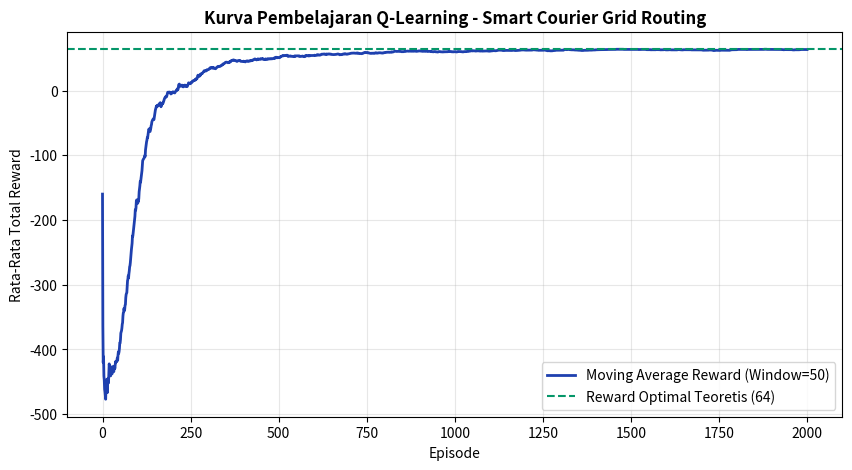
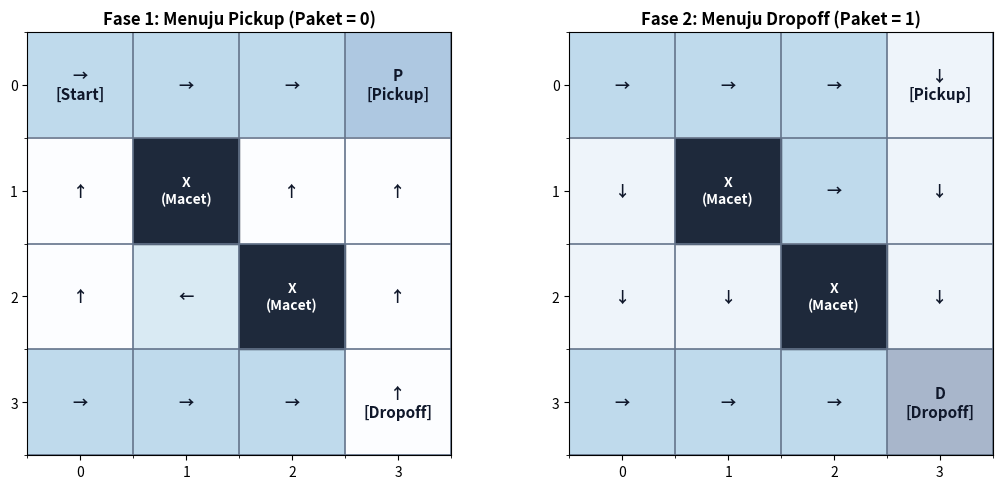
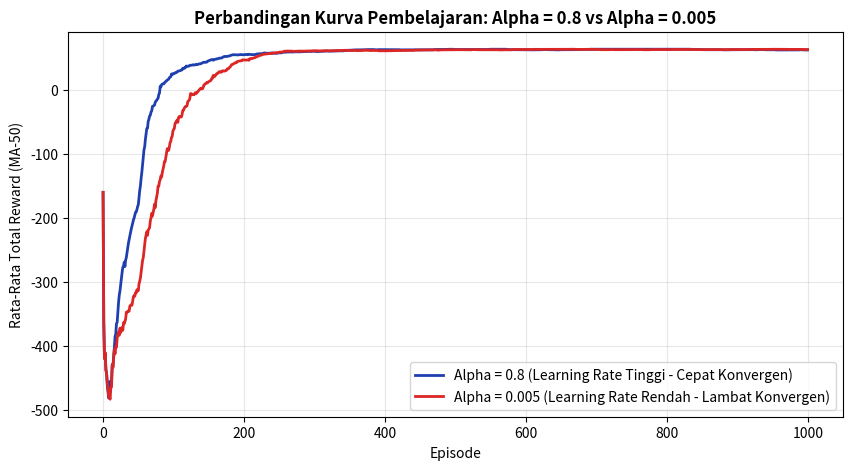

Generate these figures, in order, with matplotlib:
import numpy as np
import pandas as pd
import matplotlib.pyplot as plt

class SmartCourierEnv:
    def __init__(self):
        self.grid_size = 4
        self.pickup_pos = (0, 3)
        self.dropoff_pos = (3, 3)
        self.obstacles = {(1, 1), (2, 2)}
        self.n_states = 32  # 16 koordinat grid x 2 status paket
        self.n_actions = 6  # 0:Atas, 1:Bawah, 2:Kiri, 3:Kanan, 4:Pickup, 5:Dropoff
        self.reset()

    def reset(self):
        self.agent_pos = (0, 0)
        self.has_package = 0
        return self._get_state()

    def _get_state(self):
        pos_idx = self.agent_pos[0] * self.grid_size + self.agent_pos[1]
        return pos_idx * 2 + self.has_package

    def step(self, action):
        r, c = self.agent_pos
        reward = -1  # Penalti setiap langkah bergerak
        done = False

        if action in [0, 1, 2, 3]:
            nr, nc = r, c
            if action == 0: nr -= 1      # Atas
            elif action == 1: nr += 1    # Bawah
            elif action == 2: nc -= 1    # Kiri
            elif action == 3: nc += 1    # Kanan

            if 0 <= nr < self.grid_size and 0 <= nc < self.grid_size:
                if (nr, nc) in self.obstacles:
                    reward = -10  # Menabrak zona macet/hambatan
                else:
                    self.agent_pos = (nr, nc)
            else:
                reward = -5  # Menabrak batas kota

        elif action == 4:  # Pickup
            if self.agent_pos == self.pickup_pos and self.has_package == 0:
                self.has_package = 1
                reward = 20
            else:
                reward = -10

        elif action == 5:  # Dropoff
            if self.agent_pos == self.dropoff_pos and self.has_package == 1:
                reward = 50
                done = True
            else:
                reward = -10

        return self._get_state(), reward, done

env = SmartCourierEnv()
print(f"State Space: {env.n_states}, Action Space: {env.n_actions}")

def train_q_learning(alpha=0.8, gamma=0.9, epsilon_start=1.0, min_epsilon=0.01, decay_rate=0.003, episodes=2000, max_steps=100, seed=301240026):
    np.random.seed(seed)
    env = SmartCourierEnv()
    q_table = np.zeros((env.n_states, env.n_actions))
    epsilon = epsilon_start
    rewards_per_episode = []

    for ep in range(episodes):
        state = env.reset()
        total_reward = 0
        for _ in range(max_steps):
            if np.random.uniform(0, 1) < epsilon:
                action = np.random.randint(0, env.n_actions)
            else:
                action = np.argmax(q_table[state, :])

            next_state, reward, done = env.step(action)
            best_next_q = np.max(q_table[next_state, :])
            q_table[state, action] = (1 - alpha) * q_table[state, action] + alpha * (reward + gamma * best_next_q)

            state = next_state
            total_reward += reward
            if done:
                break

        rewards_per_episode.append(total_reward)
        epsilon = min_epsilon + (epsilon_start - min_epsilon) * np.exp(-decay_rate * ep)

    return q_table, rewards_per_episode

q_main, rewards_main = train_q_learning(alpha=0.8, gamma=0.9, episodes=2000)
print("Q-Table akhir (5 state pertama):")
print(np.round(q_main[:5], 2))

plt.figure(figsize=(10, 5))
ma_main = pd.Series(rewards_main).rolling(window=50, min_periods=1).mean()
plt.plot(ma_main, color='#1E40AF', linewidth=2, label='Moving Average Reward (Window=50)')
plt.axhline(y=64, color='#059669', linestyle='--', linewidth=1.5, label='Reward Optimal Teoretis (64)')
plt.title('Kurva Pembelajaran Q-Learning - Smart Courier Grid Routing', fontsize=12, fontweight='bold')
plt.xlabel('Episode')
plt.ylabel('Rata-Rata Total Reward')
plt.legend()
plt.grid(True, alpha=0.3)
plt.show()

print(f"Rata-rata reward 100 episode terakhir: {np.mean(rewards_main[-100:]):.2f}")

# Evaluasi langkah optimal
env_eval = SmartCourierEnv()
s = env_eval.reset()
action_names = {0: 'Atas', 1: 'Bawah', 2: 'Kiri', 3: 'Kanan', 4: 'Pickup', 5: 'Dropoff'}
actions_taken = []
total_eval_reward = 0

for _ in range(30):
    a = int(np.argmax(q_main[s, :]))
    actions_taken.append(action_names[a])
    s, r, done = env_eval.step(a)
    total_eval_reward += r
    if done:
        break

print("Urutan aksi optimal:", actions_taken)
print(f"Total langkah: {len(actions_taken)} | Total Reward: {total_eval_reward}")

# Visualisasi Grid Kebijakan
arrow_symbols = {0: '↑', 1: '↓', 2: '←', 3: '→', 4: 'P', 5: 'D'}
fig, axes = plt.subplots(1, 2, figsize=(11, 5))

for pkg_status, title in [(0, 'Fase 1: Menuju Pickup (Paket = 0)'), (1, 'Fase 2: Menuju Dropoff (Paket = 1)')]:
    ax = axes[pkg_status]
    grid_vals = np.zeros((4, 4))
    for r in range(4):
        for c in range(4):
            state_idx = (r * 4 + c) * 2 + pkg_status
            best_act = int(np.argmax(q_main[state_idx, :]))
            grid_vals[r, c] = best_act
            if (r, c) in {(1, 1), (2, 2)}:
                ax.add_patch(plt.Rectangle((c - 0.5, r - 0.5), 1, 1, color='#1E293B'))
                ax.text(c, r, 'X\n(Macet)', ha='center', va='center', color='white', fontweight='bold')
            else:
                lbl = arrow_symbols[best_act]
                if (r, c) == (0, 3): lbl += '\n[Pickup]'
                elif (r, c) == (3, 3): lbl += '\n[Dropoff]'
                elif (r, c) == (0, 0) and pkg_status == 0: lbl += '\n[Start]'
                ax.text(c, r, lbl, ha='center', va='center', color='#0F172A', fontsize=11, fontweight='bold')

    ax.imshow(grid_vals, cmap='Blues', alpha=0.35, vmin=0, vmax=5)
    ax.set_xticks(range(4))
    ax.set_yticks(range(4))
    ax.set_xticks(np.arange(-0.5, 4, 1), minor=True)
    ax.set_yticks(np.arange(-0.5, 4, 1), minor=True)
    ax.grid(which='minor', color='#64748B', linestyle='-', linewidth=1.2)
    ax.set_title(title, fontweight='bold')

plt.tight_layout()
plt.show()

_, r_fast_a = train_q_learning(alpha=0.8, gamma=0.9, decay_rate=0.01, episodes=1000)
_, r_slow_a = train_q_learning(alpha=0.005, gamma=0.9, decay_rate=0.01, episodes=1000)

plt.figure(figsize=(10, 5))
ma_fa = pd.Series(r_fast_a).rolling(window=50, min_periods=1).mean()
ma_sa = pd.Series(r_slow_a).rolling(window=50, min_periods=1).mean()

plt.plot(ma_fa, color='#1E40AF', linewidth=2, label='Alpha = 0.8 (Learning Rate Tinggi - Cepat Konvergen)')
plt.plot(ma_sa, color='#DC2626', linewidth=2, label='Alpha = 0.005 (Learning Rate Rendah - Lambat Konvergen)')
plt.title('Perbandingan Kurva Pembelajaran: Alpha = 0.8 vs Alpha = 0.005', fontsize=12, fontweight='bold')
plt.xlabel('Episode')
plt.ylabel('Rata-Rata Total Reward (MA-50)')
plt.legend()
plt.grid(True, alpha=0.3)
plt.show()
